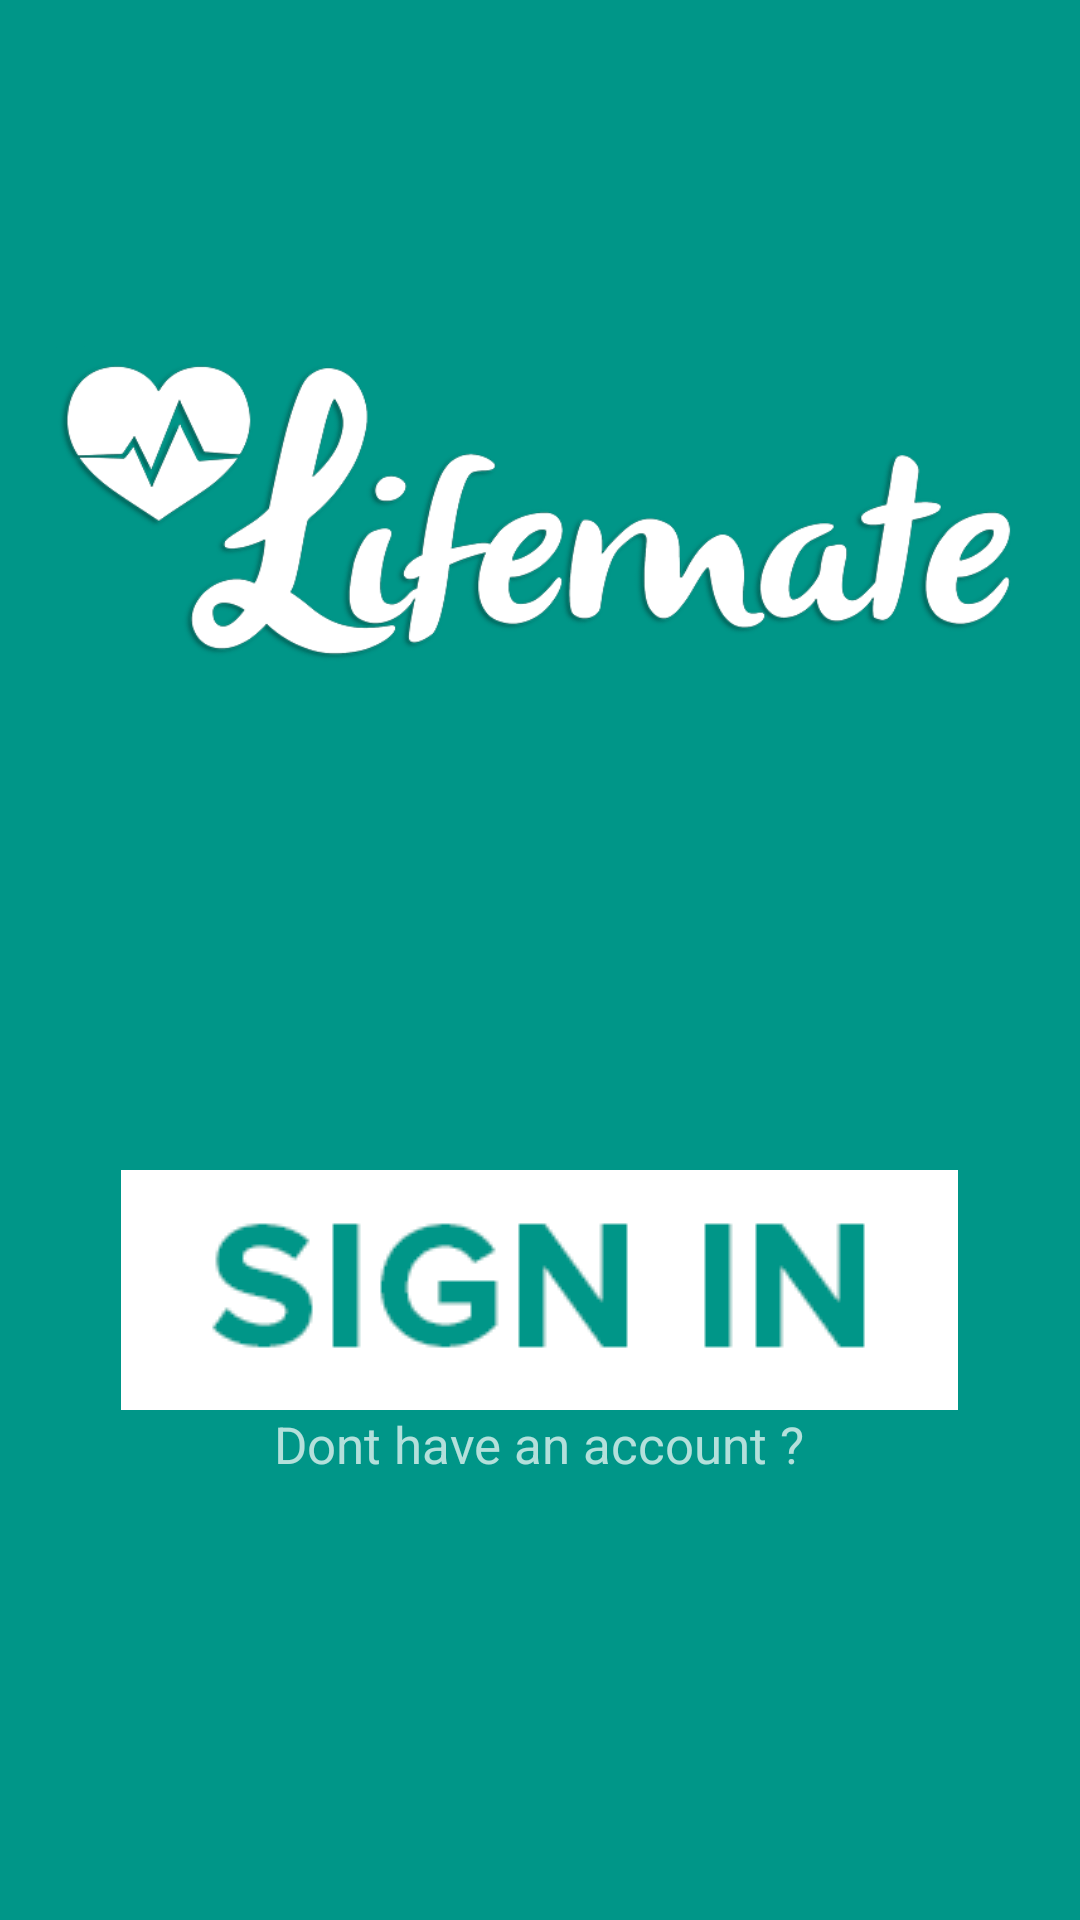

The Android layout XML behind this screen, and the referenced resources:
<!-- AndroidManifest.xml: application theme Theme.AppCompat.NoActionBar -->
<!-- res/layout/activity_account_management.xml -->
<RelativeLayout xmlns:android="http://schemas.android.com/apk/res/android"
    xmlns:tools="http://schemas.android.com/tools" android:layout_width="match_parent"
    android:layout_height="match_parent"
    tools:context="ntu.com.mylife.controller.AccountManagement"
    android:background="#009688"
    >
    <LinearLayout
        android:layout_width="match_parent"
        android:layout_height="match_parent"
        android:orientation="vertical"
        android:background="#009688">


        <ImageView
            android:layout_width="420dp"
            android:layout_height="140dp"
            android:id="@+id/imageView"
            android:src="@drawable/logo_full"
            android:layout_gravity="center_horizontal"
            android:layout_marginTop="100dp"
            />

        <ImageButton
            android:layout_width="279dp"
            android:layout_height="80dp"
            android:id="@+id/button_register"
            android:layout_gravity="center_horizontal"
            android:layout_marginTop="150dp"
            android:background="@drawable/button_sign_in"

            android:src="@drawable/button_sign_in" />

        <TextView
            android:layout_width="wrap_content"
            android:layout_height="wrap_content"
            android:text="Dont have an account ?"
            android:textSize="17dp"
            android:layout_gravity="center_horizontal" />


    </LinearLayout>



</RelativeLayout>
<!-- resources referenced by this layout -->
<resources>
  <!-- drawable button_sign_in: png bitmap (drawable, 24077 bytes) -->
  <!-- drawable logo_full: png bitmap (drawable, 64540 bytes) -->
</resources>
